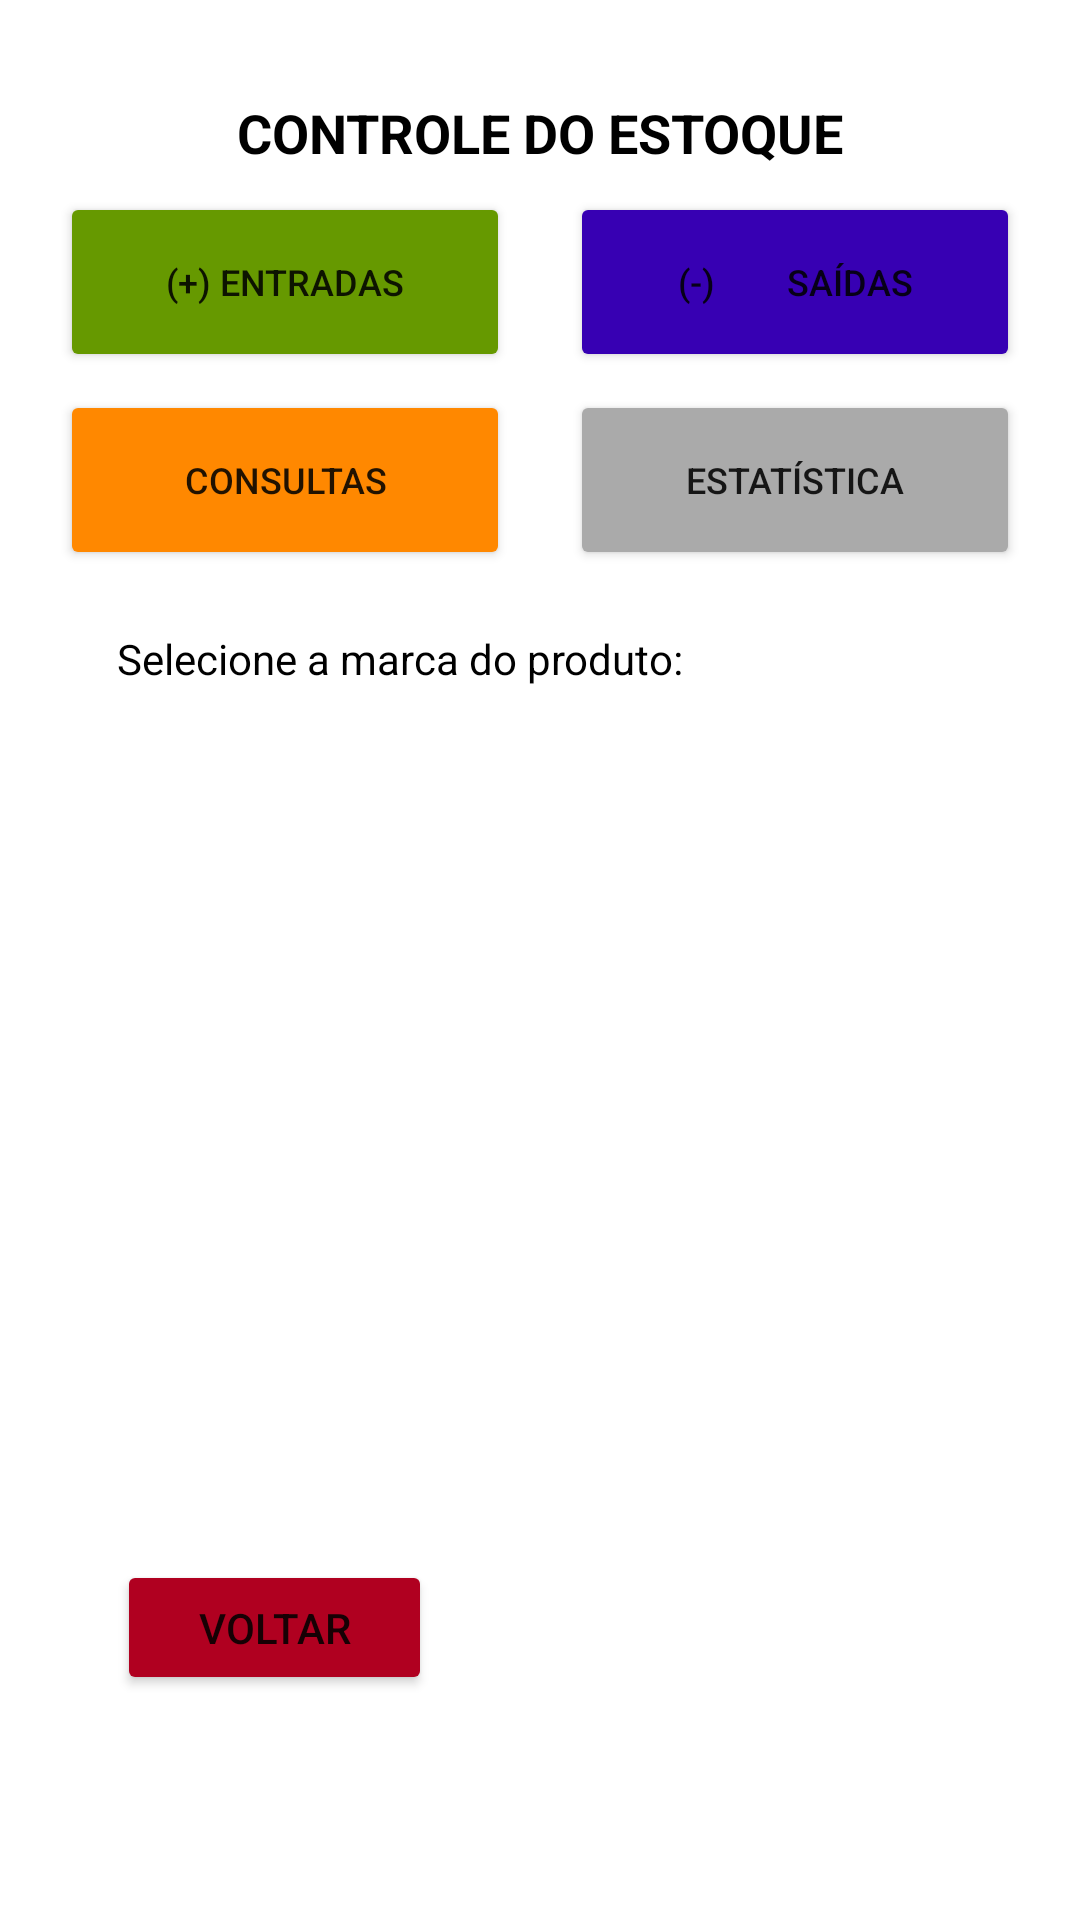

Produce the Android XML layout that renders to this screen, including the resource entries it uses.
<!-- AndroidManifest.xml: application theme Theme.EstoqueDeMeadas -->
<!-- res/layout/activity_estoque.xml -->
<?xml version="1.0" encoding="utf-8"?>
<androidx.constraintlayout.widget.ConstraintLayout xmlns:android="http://schemas.android.com/apk/res/android"
    xmlns:app="http://schemas.android.com/apk/res-auto"
    xmlns:tools="http://schemas.android.com/tools"
    android:layout_width="match_parent"
    android:layout_height="fill_parent"
    android:background="@android:color/background_light"
    tools:context=".ActivityEstoque">

    <TextView
        android:id="@+id/txtMarcasTitulo3"
        android:layout_width="fill_parent"
        android:layout_height="wrap_content"
        android:layout_marginTop="32dp"
        android:gravity="center"
        android:text="CONTROLE DO ESTOQUE"
        android:textColor="@color/black"
        android:textSize="18sp"
        android:textStyle="bold"
        app:layout_constraintTop_toTopOf="parent"
        tools:layout_editor_absoluteX="17dp" />

    <Button
        android:id="@+id/btnEstoqueSair"
        android:layout_width="105dp"
        android:layout_height="45dp"
        android:layout_gravity="right"
        android:layout_marginStart="39dp"
        android:layout_marginLeft="39dp"
        android:layout_marginTop="8dp"
        android:text="Voltar"
        android:visibility="visible"
        app:backgroundTint="@color/design_default_color_error"
        app:layout_constraintStart_toStartOf="parent"
        app:layout_constraintTop_toBottomOf="@+id/linearEstoqueMarcas" />

    <LinearLayout
        android:id="@+id/linearEstoqueMarcas"
        android:layout_width="332dp"
        android:layout_height="302dp"
        android:layout_marginStart="39dp"
        android:layout_marginLeft="39dp"
        android:layout_marginTop="210dp"
        android:orientation="vertical"
        app:layout_constraintStart_toStartOf="parent"
        app:layout_constraintTop_toTopOf="parent">

        <TextView
            android:layout_width="wrap_content"
            android:layout_height="wrap_content"
            android:text="Selecione a marca do produto:"
            android:textColor="@color/black" />

        <ListView
            android:id="@+id/lstEstoqueMarcas"
            android:layout_width="match_parent"
            android:layout_height="match_parent">

        </ListView>
    </LinearLayout>

    <LinearLayout
        android:layout_width="match_parent"
        android:layout_height="wrap_content"
        android:layout_marginTop="64dp"
        android:orientation="horizontal"
        app:layout_constraintTop_toTopOf="parent"
        tools:layout_editor_absoluteX="64dp">

        <Button
            android:id="@+id/btnEstoqueEntradas"
            android:layout_width="120dp"
            android:layout_height="60dp"
            android:layout_marginLeft="20sp"
            android:layout_weight="1"
            android:text="(+) Entradas"
            android:textSize="12sp"
            app:backgroundTint="@android:color/holo_green_dark"
            app:iconPadding="8dp" />

        <Button
            android:id="@+id/btnEstoqueSaidas"
            android:layout_width="120dp"
            android:layout_height="60dp"
            android:layout_weight="1"
            android:layout_marginLeft="20sp"
            android:layout_marginRight="20sp"
            android:text="(-)        Saídas"
            android:textSize="12sp"
            app:backgroundTint="@color/purple_700" />
    </LinearLayout>

    <LinearLayout
        android:layout_width="match_parent"
        android:layout_height="wrap_content"
        android:layout_marginTop="130dp"
        android:gravity="center"
        android:orientation="horizontal"
        app:layout_constraintTop_toTopOf="parent"
        tools:layout_editor_absoluteX="64dp">

        <Button
            android:id="@+id/btnEstoqueConsultas"
            android:layout_width="120dp"
            android:layout_height="60dp"
            android:layout_marginLeft="20sp"
            android:layout_weight="1"
            android:text="Consultas"
            android:textSize="12sp"
            app:backgroundTint="@android:color/holo_orange_dark"
            app:iconPadding="8dp" />

        <Button
            android:id="@+id/btnEstoqueEstatística"
            android:layout_width="120dp"
            android:layout_height="60dp"
            android:layout_weight="1"
            android:text="Estatística"
            android:layout_marginLeft="20sp"
            android:layout_marginRight="20sp"
            android:textSize="12sp"
            app:backgroundTint="@android:color/darker_gray" />

    </LinearLayout>

</androidx.constraintlayout.widget.ConstraintLayout>
<!-- resources referenced by this layout -->
<resources>
  <style name="Theme.EstoqueDeMeadas" parent="Theme.MaterialComponents.DayNight.DarkActionBar">
          
          <item name="colorPrimary">@color/purple_500</item>
          <item name="colorPrimaryVariant">@color/purple_700</item>
          <item name="colorOnPrimary">@color/white</item>
          
          <item name="colorSecondary">@color/teal_200</item>
          <item name="colorSecondaryVariant">@color/teal_700</item>
          <item name="colorOnSecondary">@color/black</item>
          
          <item name="android:statusBarColor" tools:targetApi="l">?attr/colorPrimaryVariant</item>
          
      </style>
  <!-- not gathered from this repository: default colours our renderer supplied (Android Studio template values) -->
  <color name="purple_500">#FF6200EE</color>
  <color name="purple_700">#FF3700B3</color>
  <color name="teal_200">#FF03DAC5</color>
  <color name="teal_700">#FF018786</color>
  <color name="black">#FF000000</color>
  <color name="white">#FFFFFFFF</color>
</resources>
